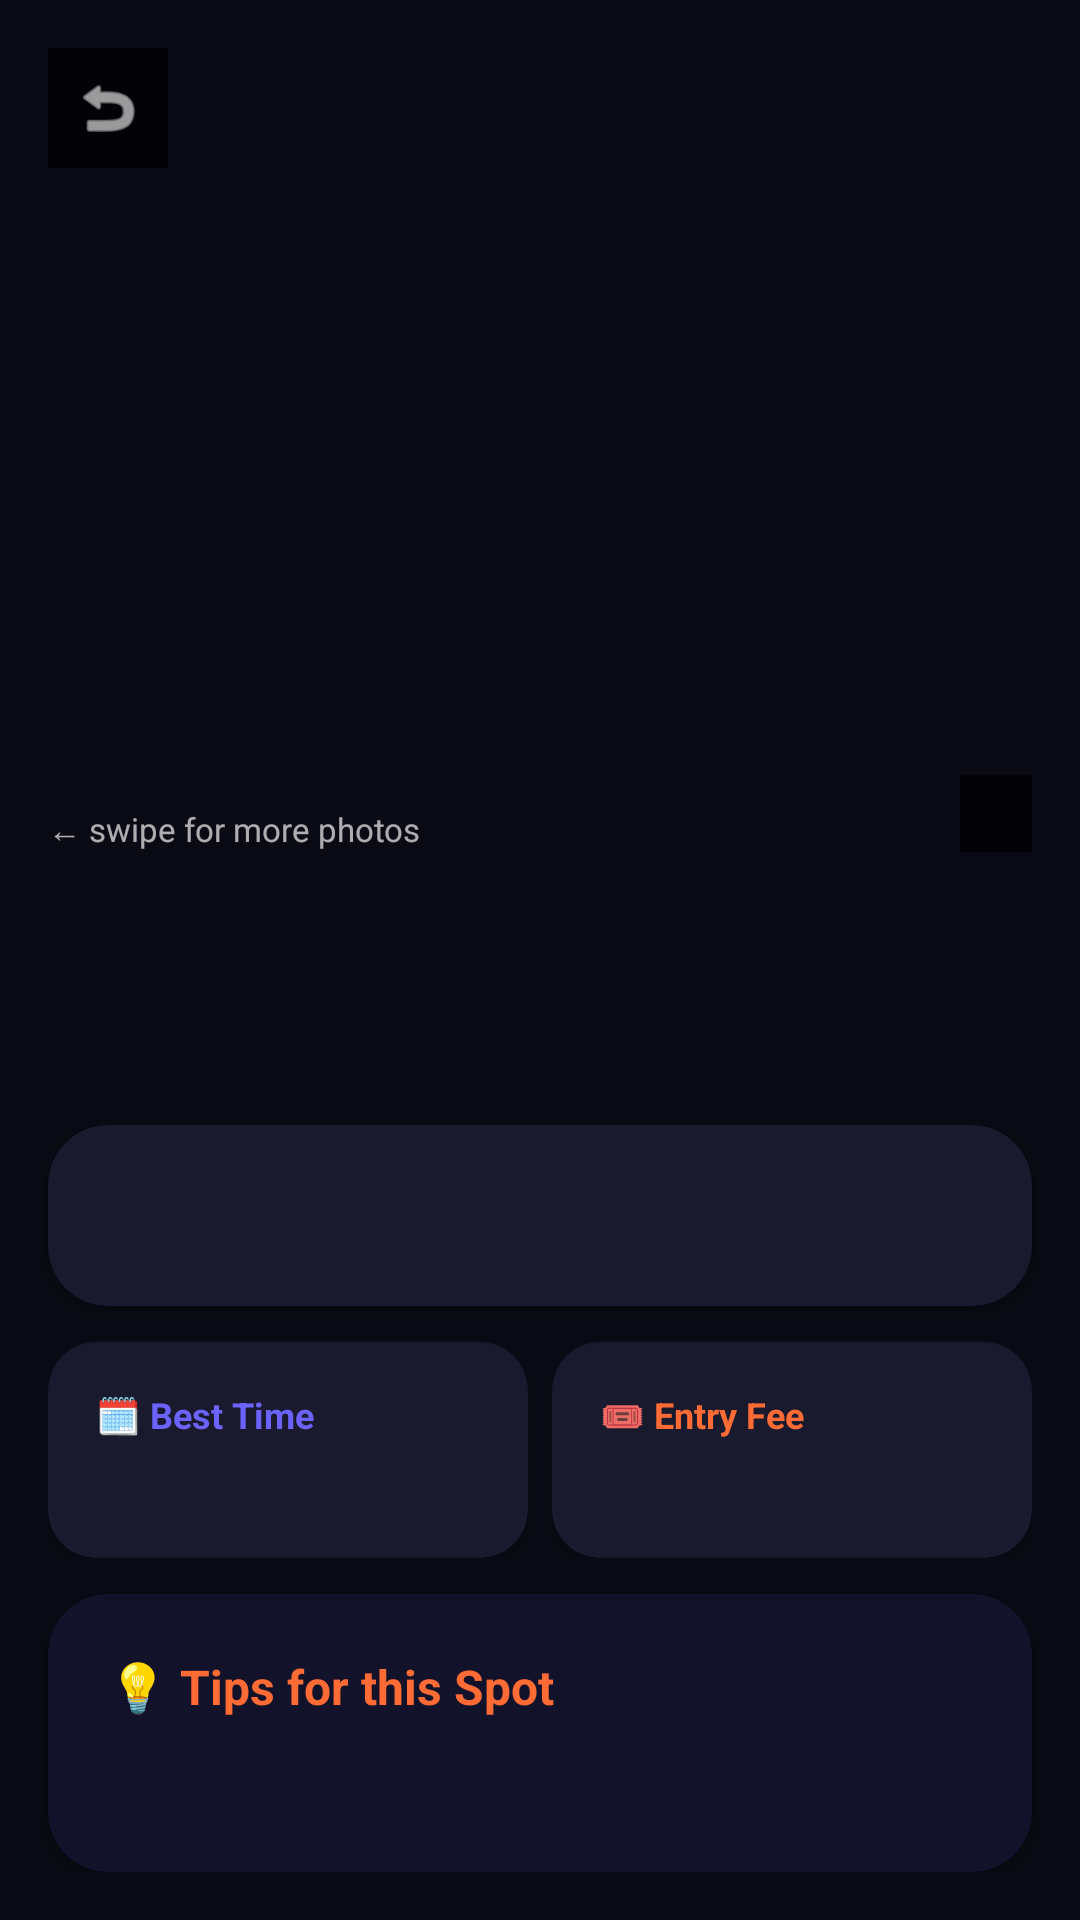

Produce the Android XML layout that renders to this screen, including the resource entries it uses.
<!-- AndroidManifest.xml: application theme AppTheme -->
<!-- res/layout/activity_spot_detail.xml -->
<?xml version="1.0" encoding="utf-8"?>
<LinearLayout xmlns:android="http://schemas.android.com/apk/res/android"
    android:layout_width="match_parent"
    android:layout_height="match_parent"
    android:orientation="vertical"
    android:background="#0A0A14">

    <View
        android:id="@+id/statusBarSpacer"
        android:layout_width="match_parent"
        android:layout_height="0dp" />

    <ScrollView
        android:layout_width="match_parent"
        android:layout_height="0dp"
        android:layout_weight="1"
        android:scrollbars="none">

        <LinearLayout
            android:layout_width="match_parent"
            android:layout_height="wrap_content"
            android:orientation="vertical"
            android:paddingBottom="40dp">

            
            <FrameLayout
                android:layout_width="match_parent"
                android:layout_height="300dp">

                <androidx.viewpager2.widget.ViewPager2
                    android:id="@+id/viewPagerImages"
                    android:layout_width="match_parent"
                    android:layout_height="match_parent" />

                
                <ImageView
                    android:id="@+id/ivBack"
                    android:layout_width="40dp"
                    android:layout_height="40dp"
                    android:layout_margin="16dp"
                    android:src="@android:drawable/ic_menu_revert"
                    android:padding="8dp"
                    android:background="#AA000000"
                    android:tint="#FFFFFF" />

                
                <TextView
                    android:id="@+id/tvImageCounter"
                    android:layout_width="wrap_content"
                    android:layout_height="wrap_content"
                    android:layout_gravity="bottom|end"
                    android:layout_margin="16dp"
                    android:background="#AA000000"
                    android:paddingHorizontal="12dp"
                    android:paddingVertical="4dp"
                    android:textColor="#FFFFFF"
                    android:textSize="13sp" />

                
                <TextView
                    android:layout_width="wrap_content"
                    android:layout_height="wrap_content"
                    android:layout_gravity="bottom|start"
                    android:layout_margin="16dp"
                    android:text="← swipe for more photos"
                    android:textColor="#AAFFFFFF"
                    android:textSize="11sp" />

            </FrameLayout>

            
            <TextView
                android:id="@+id/tvSpotName"
                android:layout_width="match_parent"
                android:layout_height="wrap_content"
                android:layout_marginHorizontal="20dp"
                android:layout_marginTop="20dp"
                android:layout_marginBottom="4dp"
                android:textSize="26sp"
                android:textStyle="bold"
                android:textColor="#FFFFFF" />

            
            <androidx.cardview.widget.CardView
                android:layout_width="match_parent"
                android:layout_height="wrap_content"
                android:layout_marginHorizontal="16dp"
                android:layout_marginTop="16dp"
                app:cardBackgroundColor="#1A1A2E"
                app:cardCornerRadius="20dp"
                xmlns:app="http://schemas.android.com/apk/res-auto">
                <TextView
                    android:id="@+id/tvDescription"
                    android:layout_width="match_parent"
                    android:layout_height="wrap_content"
                    android:padding="20dp"
                    android:textColor="#CCCCCC"
                    android:textSize="15sp"
                    android:lineSpacingMultiplier="1.6" />
            </androidx.cardview.widget.CardView>

            
            <LinearLayout
                android:layout_width="match_parent"
                android:layout_height="wrap_content"
                android:orientation="horizontal"
                android:layout_marginHorizontal="16dp"
                android:layout_marginTop="12dp">

                <androidx.cardview.widget.CardView
                    android:layout_width="0dp"
                    android:layout_height="wrap_content"
                    android:layout_weight="1"
                    android:layout_marginEnd="8dp"
                    app:cardBackgroundColor="#1A1A2E"
                    app:cardCornerRadius="16dp"
                    xmlns:app="http://schemas.android.com/apk/res-auto">
                    <LinearLayout
                        android:layout_width="match_parent"
                        android:layout_height="wrap_content"
                        android:orientation="vertical"
                        android:padding="16dp">
                        <TextView
                            android:layout_width="wrap_content"
                            android:layout_height="wrap_content"
                            android:text="🗓 Best Time"
                            android:textColor="#6C63FF"
                            android:textSize="12sp"
                            android:textStyle="bold"
                            android:layout_marginBottom="6dp" />
                        <TextView
                            android:id="@+id/tvBestTime"
                            android:layout_width="match_parent"
                            android:layout_height="wrap_content"
                            android:textColor="#FFFFFF"
                            android:textSize="13sp" />
                    </LinearLayout>
                </androidx.cardview.widget.CardView>

                <androidx.cardview.widget.CardView
                    android:layout_width="0dp"
                    android:layout_height="wrap_content"
                    android:layout_weight="1"
                    app:cardBackgroundColor="#1A1A2E"
                    app:cardCornerRadius="16dp"
                    xmlns:app="http://schemas.android.com/apk/res-auto">
                    <LinearLayout
                        android:layout_width="match_parent"
                        android:layout_height="wrap_content"
                        android:orientation="vertical"
                        android:padding="16dp">
                        <TextView
                            android:layout_width="wrap_content"
                            android:layout_height="wrap_content"
                            android:text="🎟 Entry Fee"
                            android:textColor="#FF6B35"
                            android:textSize="12sp"
                            android:textStyle="bold"
                            android:layout_marginBottom="6dp" />
                        <TextView
                            android:id="@+id/tvEntryFee"
                            android:layout_width="match_parent"
                            android:layout_height="wrap_content"
                            android:textColor="#FFFFFF"
                            android:textSize="13sp" />
                    </LinearLayout>
                </androidx.cardview.widget.CardView>

            </LinearLayout>

            
            <androidx.cardview.widget.CardView
                android:layout_width="match_parent"
                android:layout_height="wrap_content"
                android:layout_marginHorizontal="16dp"
                android:layout_marginTop="12dp"
                app:cardBackgroundColor="#12122A"
                app:cardCornerRadius="20dp"
                xmlns:app="http://schemas.android.com/apk/res-auto">
                <LinearLayout
                    android:layout_width="match_parent"
                    android:layout_height="wrap_content"
                    android:orientation="vertical"
                    android:padding="20dp">
                    <TextView
                        android:layout_width="wrap_content"
                        android:layout_height="wrap_content"
                        android:text="💡 Tips for this Spot"
                        android:textColor="#FF6B35"
                        android:textSize="16sp"
                        android:textStyle="bold"
                        android:layout_marginBottom="12dp" />
                    <TextView
                        android:id="@+id/tvTips"
                        android:layout_width="match_parent"
                        android:layout_height="wrap_content"
                        android:textColor="#CCCCCC"
                        android:textSize="14sp"
                        android:lineSpacingMultiplier="1.8" />
                </LinearLayout>
            </androidx.cardview.widget.CardView>

        </LinearLayout>
    </ScrollView>

</LinearLayout>
<!-- resources referenced by this layout -->
<resources>
  <style name="AppTheme" parent="Theme.AppCompat.Light.NoActionBar">
          <item name="colorPrimary">@color/orange</item>
          <item name="colorPrimaryDark">@color/blue</item>
          <item name="colorAccent">@color/orange</item>
          <item name="android:windowBackground">@color/light_background</item>
          <item name="android:textColor">@color/light_text</item>
      </style>
  <color name="orange">#FF6B35</color>
  <color name="blue">#004E89</color>
  <color name="light_background">#F5F5F5</color>
  <color name="light_text">#333333</color>
</resources>
